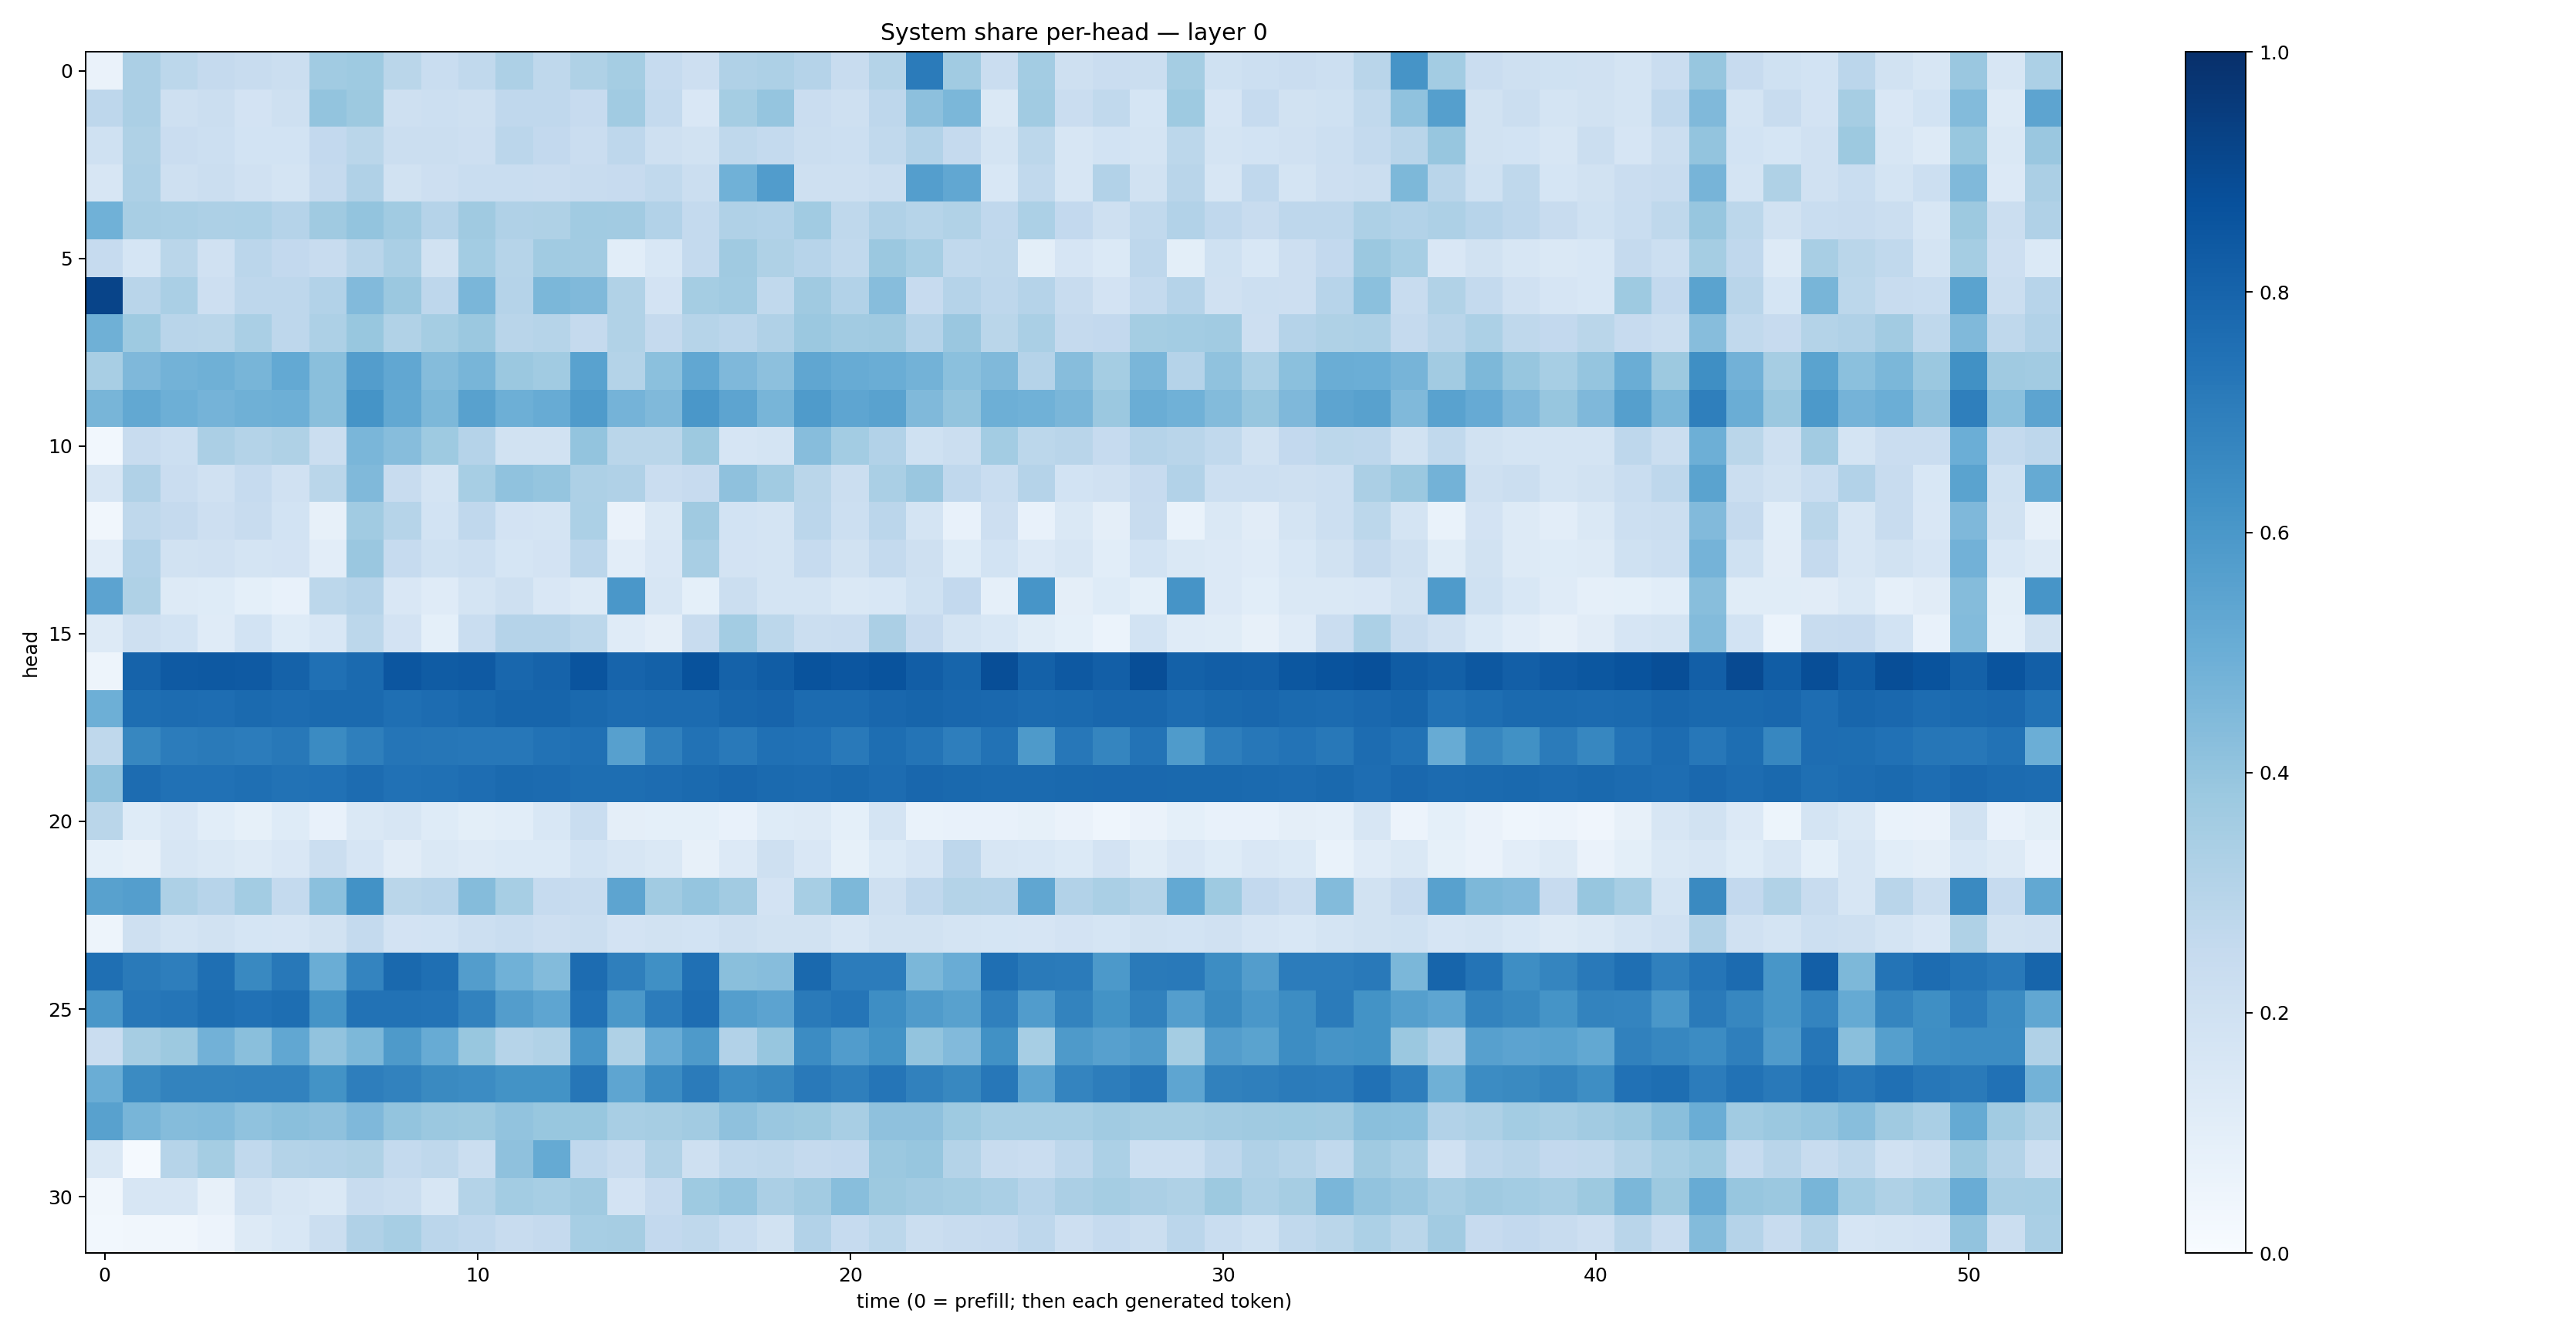

The file beside this chart, header and first rows:
0.065633595, 0.33223715, 0.279624, 0.2524166, 0.23954475, 0.22323483, 0.36507928, 0.3720121, 0.28756878, 0.23123123, 0.26393062, 0.3264978, 0.2721246, 0.3231996, 0.3544404, 0.24997182, 0.2144022, 0.3198432, 0.32491487, 0.30206674, 0.23819299, 0.3085642, 0.7072018, 0.36668718
0.2763, 0.3333, 0.2099, 0.2241, 0.1835, 0.2038, 0.399, 0.377, 0.2103, 0.2157, 0.2073, 0.2691, 0.2687, 0.2451, 0.3654, 0.2561, 0.1517, 0.3551, 0.395, 0.2279, 0.2098, 0.2758, 0.4153, 0.4574
0.2025, 0.3207, 0.2289, 0.2156, 0.1859, 0.1874, 0.259, 0.2877, 0.2239, 0.2191, 0.2148, 0.2835, 0.2593, 0.227, 0.277, 0.2033, 0.195, 0.2721, 0.2543, 0.2248, 0.2183, 0.2653, 0.3095, 0.2537
0.1596, 0.3246, 0.2103, 0.2211, 0.1962, 0.1738, 0.2512, 0.3197, 0.1879, 0.2119, 0.232, 0.2325, 0.2276, 0.2383, 0.2448, 0.2628, 0.2193, 0.4872, 0.5777, 0.2072, 0.2098, 0.2236, 0.5696, 0.5308
0.4862, 0.3415, 0.3375, 0.3276, 0.33, 0.3037, 0.3689, 0.3986, 0.3661, 0.3022, 0.368, 0.3171, 0.322, 0.3664, 0.3611, 0.3114, 0.2556, 0.3199, 0.3109, 0.3652, 0.2719, 0.3175, 0.2994, 0.3148
0.2499, 0.1716, 0.2881, 0.1987, 0.2843, 0.2603, 0.2417, 0.2909, 0.3391, 0.1891, 0.3578, 0.3002, 0.3634, 0.3607, 0.1064, 0.153, 0.2564, 0.3675, 0.3234, 0.2944, 0.2621, 0.3815, 0.3461, 0.2631
0.9187, 0.2905, 0.3365, 0.2114, 0.2738, 0.2773, 0.3088, 0.4417, 0.3814, 0.2745, 0.4615, 0.3024, 0.4606, 0.4472, 0.3164, 0.1819, 0.3554, 0.3645, 0.2638, 0.3676, 0.3094, 0.4325, 0.2424, 0.3046
0.4922, 0.3748, 0.2908, 0.288, 0.3372, 0.2764, 0.3259, 0.3904, 0.315, 0.3534, 0.3801, 0.2903, 0.2987, 0.2522, 0.3154, 0.2524, 0.2973, 0.2851, 0.3191, 0.3815, 0.3622, 0.3677, 0.3043, 0.3853
0.34, 0.451, 0.4767, 0.4909, 0.4684, 0.5206, 0.4221, 0.5736, 0.529, 0.4365, 0.465, 0.3816, 0.3671, 0.5512, 0.3085, 0.4212, 0.5308, 0.4492, 0.4147, 0.5324, 0.5108, 0.5037, 0.4777, 0.4201
0.4685, 0.5258, 0.4961, 0.4742, 0.4921, 0.4942, 0.4251, 0.6164, 0.527, 0.4569, 0.5569, 0.4955, 0.5084, 0.583, 0.4763, 0.449, 0.5996, 0.5415, 0.4662, 0.5843, 0.5359, 0.5519, 0.4475, 0.4011
0.02877, 0.2347, 0.2184, 0.3341, 0.3066, 0.3209, 0.2207, 0.4621, 0.4305, 0.3714, 0.3035, 0.1905, 0.1951, 0.4005, 0.2888, 0.2863, 0.3755, 0.1669, 0.1746, 0.4298, 0.3562, 0.3092, 0.2025, 0.2214
0.1636, 0.3188, 0.2274, 0.1954, 0.2481, 0.1954, 0.2871, 0.4486, 0.2407, 0.1795, 0.3438, 0.4076, 0.398, 0.3249, 0.3192, 0.2277, 0.2445, 0.411, 0.3652, 0.2861, 0.2195, 0.337, 0.3844, 0.2671
0.03272, 0.2699, 0.2514, 0.2135, 0.2398, 0.1838, 0.07987, 0.3658, 0.2971, 0.1863, 0.2681, 0.1814, 0.1787, 0.3318, 0.06526, 0.1428, 0.3678, 0.1846, 0.1758, 0.2851, 0.2165, 0.2822, 0.178, 0.0717
0.1036, 0.3093, 0.1938, 0.1979, 0.1794, 0.1828, 0.1041, 0.3867, 0.2496, 0.2018, 0.2177, 0.1695, 0.1821, 0.284, 0.1047, 0.1487, 0.3418, 0.1815, 0.1783, 0.2493, 0.1938, 0.2567, 0.2088, 0.1214
0.5464, 0.3237, 0.1265, 0.1236, 0.09293, 0.07786, 0.2789, 0.303, 0.152, 0.1193, 0.1719, 0.2043, 0.1522, 0.1283, 0.6006, 0.1609, 0.09028, 0.2204, 0.1795, 0.1753, 0.1448, 0.1525, 0.1994, 0.2616
0.1318, 0.205, 0.1861, 0.1205, 0.1858, 0.1219, 0.1545, 0.2794, 0.1803, 0.09141, 0.2307, 0.3019, 0.3036, 0.2811, 0.1197, 0.09718, 0.2358, 0.3556, 0.2799, 0.2203, 0.2303, 0.3328, 0.2423, 0.1727
0.04934, 0.8033, 0.8361, 0.8413, 0.8391, 0.8054, 0.7532, 0.7756, 0.8539, 0.8305, 0.8362, 0.789, 0.8047, 0.8621, 0.8004, 0.8104, 0.8687, 0.8085, 0.8251, 0.8638, 0.8542, 0.8638, 0.8221, 0.7964
0.4946, 0.7616, 0.7688, 0.7649, 0.7769, 0.7658, 0.7748, 0.7757, 0.756, 0.767, 0.7794, 0.7961, 0.7941, 0.779, 0.7657, 0.7732, 0.7733, 0.7923, 0.7988, 0.7719, 0.7719, 0.7853, 0.7937, 0.7859
0.2705, 0.6644, 0.7059, 0.7124, 0.7036, 0.7227, 0.6498, 0.6924, 0.7309, 0.7297, 0.7234, 0.7243, 0.743, 0.7504, 0.5588, 0.6906, 0.7429, 0.7186, 0.7515, 0.7489, 0.7154, 0.7578, 0.7377, 0.6964
0.4057, 0.7688, 0.7477, 0.7466, 0.7565, 0.7449, 0.7478, 0.7689, 0.7474, 0.7502, 0.7645, 0.7748, 0.7709, 0.7587, 0.7609, 0.767, 0.7754, 0.7855, 0.7766, 0.7709, 0.7787, 0.7677, 0.7857, 0.7804
0.2864, 0.1243, 0.15, 0.1089, 0.08412, 0.1233, 0.07105, 0.1408, 0.1633, 0.1246, 0.09856, 0.1086, 0.155, 0.2307, 0.09717, 0.09156, 0.0916, 0.07387, 0.1235, 0.1311, 0.09334, 0.1747, 0.06807, 0.07747
0.09104, 0.08042, 0.1591, 0.145, 0.1316, 0.1485, 0.2237, 0.1657, 0.1128, 0.1455, 0.129, 0.1378, 0.1377, 0.1842, 0.1588, 0.1458, 0.07986, 0.1357, 0.2087, 0.1513, 0.08299, 0.1375, 0.1653, 0.2764
0.5557, 0.5671, 0.3253, 0.2935, 0.3576, 0.2564, 0.4181, 0.6242, 0.2884, 0.2953, 0.4355, 0.3461, 0.2486, 0.2397, 0.5408, 0.3655, 0.3955, 0.3613, 0.1826, 0.3457, 0.4567, 0.2063, 0.266, 0.3081
0.05018, 0.2068, 0.1771, 0.1889, 0.1708, 0.1649, 0.1903, 0.2561, 0.1834, 0.1867, 0.2156, 0.2306, 0.2141, 0.2256, 0.1832, 0.1909, 0.1857, 0.2055, 0.1945, 0.1887, 0.1615, 0.188, 0.1912, 0.1795
0.7543, 0.7128, 0.6985, 0.7555, 0.6584, 0.7192, 0.5025, 0.6748, 0.7793, 0.7566, 0.5724, 0.4852, 0.4399, 0.766, 0.6929, 0.6327, 0.7516, 0.4246, 0.431, 0.7798, 0.7036, 0.7062, 0.4575, 0.5059
0.5994, 0.7263, 0.7315, 0.7608, 0.75, 0.7589, 0.6145, 0.7438, 0.744, 0.7384, 0.6834, 0.5715, 0.5376, 0.7487, 0.5963, 0.7054, 0.7649, 0.5673, 0.5467, 0.7145, 0.7334, 0.6384, 0.5794, 0.5574
0.2297, 0.3495, 0.3788, 0.4817, 0.4243, 0.5278, 0.403, 0.4547, 0.5862, 0.508, 0.3884, 0.2975, 0.3133, 0.6081, 0.3214, 0.5057, 0.5898, 0.3114, 0.3929, 0.6446, 0.5771, 0.6189, 0.3995, 0.4418
0.5, 0.6486, 0.676, 0.6767, 0.6805, 0.6808, 0.6181, 0.6959, 0.6825, 0.6543, 0.6463, 0.6207, 0.6204, 0.7289, 0.5356, 0.6479, 0.7092, 0.6468, 0.6605, 0.7169, 0.6916, 0.7335, 0.6869, 0.6631
0.558, 0.4652, 0.4359, 0.4399, 0.4087, 0.4225, 0.4105, 0.453, 0.4, 0.3813, 0.3777, 0.4026, 0.3876, 0.3894, 0.3427, 0.3495, 0.3602, 0.4102, 0.3853, 0.3776, 0.3416, 0.4122, 0.4115, 0.3715
0.1458, 0.01208, 0.2994, 0.3522, 0.264, 0.3059, 0.3093, 0.3223, 0.2575, 0.2725, 0.2211, 0.4115, 0.5167, 0.2668, 0.2384, 0.3155, 0.2073, 0.2639, 0.2701, 0.2514, 0.259, 0.3803, 0.3945, 0.3063
0.03366, 0.1615, 0.1631, 0.08054, 0.195, 0.1577, 0.1476, 0.2374, 0.2222, 0.1611, 0.3047, 0.3592, 0.3473, 0.3704, 0.1798, 0.2436, 0.3739, 0.3971, 0.3325, 0.3617, 0.4277, 0.3789, 0.3599, 0.3518
0.02977, 0.03234, 0.03187, 0.05471, 0.1314, 0.1553, 0.2204, 0.32, 0.3449, 0.2836, 0.2687, 0.2369, 0.2526, 0.3456, 0.3513, 0.2591, 0.2707, 0.2344, 0.1879, 0.3115, 0.2489, 0.2778, 0.2227, 0.2382
